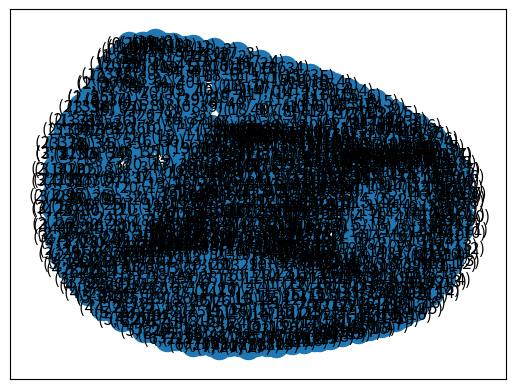

This chart was generated by the following Python code:
from random import choice
from copy import deepcopy
import networkx as nx
import matplotlib.pyplot as plt

# A few structures that make translating from actions to indices to scores easier
action_list = ["talk", "listen", "ignore"]
action_lookup = {"talk": 0, "listen": 1, "ignore": 2}
payoff_matrix = [[(-1, -1), (10, 5), (-5, 0)],
                 [(5, 10), (-1, -1), (0, 5)],
                 [(0, -5), (5, 0), (0, 0)]]


def random_update(G):
    """
    This update function chooses a random node and gives the node
    a random action from the list of available actions
    :param G:
    :return: None
    """
    nodes = list(G.nodes())
    # chooses a random node to change the action randomly
    node_to_update = choice(nodes)
    nbrs = G.neighbors(node_to_update)

    # stores the old action
    old_action = G.nodes[node_to_update]["action"]

    # chooses a new action for the randomly chosen node
    new_action = choice(["talk", "listen", "ignore"])
    G.nodes[node_to_update]["action"] = new_action

    # gets all the actions that the neighbors of the central node
    nbr_actions = []
    for nbr in nbrs:
        nbr_actions.append(G.nodes[nbr]["action"])

    # updates the neighbors of the node by taking away the old score given by the central node and add the
    # new score added by the central node
    for nbr in nbrs:
        print(old_action)
        old_score = payoff_matrix[action_lookup[old_action]][action_lookup[nbr_actions[nbr]]]
        G.nodes[nbr]["score"] -= old_score[1]

        new_score = payoff_matrix[action_lookup[new_action]][action_lookup[nbr_actions[nbr]]]
        G.nodes[nbr]["score"] += new_score[1]

    # updates the score for the central node by adding the scores given by the neighbors
    G.nodes[node_to_update]["score"] = 0
    for action in nbr_actions:
        score = payoff_matrix[action_lookup[new_action]][action_lookup[action]]
        G.nodes[node_to_update]["score"] += score[0]


def greedy_update(G):
    """
    This update function chooses a random node to change their action but
    the action is chosen by maximizing the score for the chosen node
    :param G:
    :return: None
    """
    nodes = list(G.nodes())
    # chooses a random node to change the action randomly
    node_to_update = choice(nodes)
    nbrs = G.neighbors(node_to_update)

    # stores the old action
    old_action = G.nodes[node_to_update]["action"]

    # gets all the actions that the neighbors of the central node
    nbr_actions = []
    for nbr in nbrs:
        nbr_actions.append(G.nodes[nbr]["action"])

    # finds the new action by looking at which action will give the current node the highest total score
    new_action = old_action
    max_score = -99
    for action in action_list:
        curr_score = 0
        for nbr_action in nbr_actions:
            score = payoff_matrix[action_lookup[action]][action_lookup[nbr_action]]
            curr_score += score[0]
        if curr_score > max_score:
            max_score = curr_score
            new_action = action

    # updates the neighbors of the node by taking away the old score given by the central node and add the
    # new score added by the central node
    for nbr in nbrs:
        print(old_action)
        old_score = payoff_matrix[action_lookup[old_action]][action_lookup[nbr_actions[nbr]]]
        G.nodes[nbr]["score"] -= old_score[1]

        new_score = payoff_matrix[action_lookup[new_action]][action_lookup[nbr_actions[nbr]]]
        G.nodes[nbr]["score"] += new_score[1]

    # updates the score for the central node by adding the scores given by the neighbors
    G.nodes[node_to_update]["score"] = 0
    for action in nbr_actions:
        score = payoff_matrix[action_lookup[new_action]][action_lookup[action]]
        G.nodes[node_to_update]["score"] += score[0]


def maximize_update(G):
    """
    This update function chooses a node randomly and then changes
    the action of that node that will maximize the score of itself
    and its neighbors
    :param G:
    :return: None
    """
    nodes = list(G.nodes())
    # chooses a random node to change the action randomly
    node_to_update = choice(nodes)
    nbrs = G.neighbors(node_to_update)

    # stores the old action
    old_action = G.nodes[node_to_update]["action"]

    # gets all the actions that the neighbors of the central node
    nbr_actions = []
    for nbr in nbrs:
        nbr_actions.append(G.nodes[nbr]["action"])

    # finds the new action by looking at which action will give the whole community
    # the highest total score

    new_action = old_action
    max_score = -99
    for action in action_list:
        curr_score = 0
        for nbr_action in nbr_actions:
            score = payoff_matrix[action_lookup[action]][action_lookup[nbr_action]]
            curr_score += score[0]
            curr_score += score[1]
        if curr_score > max_score:
            max_score = curr_score
            new_action = action

    # updates the neighbors of the node by taking away the old score given by the central node and add the
    # new score added by the central node
    for nbr in nbrs:
        print(old_action)
        old_score = payoff_matrix[action_lookup[old_action]][action_lookup[nbr_actions[nbr]]]
        G.nodes[nbr]["score"] -= old_score[1]

        new_score = payoff_matrix[action_lookup[new_action]][action_lookup[nbr_actions[nbr]]]
        G.nodes[nbr]["score"] += new_score[1]

    # updates the score for the central node by adding the scores given by the neighbors
    G.nodes[node_to_update]["score"] = 0
    for action in nbr_actions:
        score = payoff_matrix[action_lookup[new_action]][action_lookup[action]]
        G.nodes[node_to_update]["score"] += score[0]


def print_scores(G):
    """
    This function is a helper to see what the graph
    looks like and what the total score is
    :param G:
    :return: None
    """
    nodes = list(G.nodes())
    for node in nodes:
        nbrs = []
        for i in G.neighbors(node):
            nbrs.append(i)
        print(node)
        print(G.nodes[node])
        print(nbrs)
    sum = 0
    for node in nodes:
        sum += G.nodes[node]["score"]
    print("TOTAL SCORE: ", sum)
    print("AVG: SCORE: ", sum / len(nodes))


def connect_edge_edges(G):
    """
    Helper function that connects nodes that only have to edges connected to
    ensure that every node has a degree of three, This fixes the hexagonal_lattice_graph()
    from networkx so that it can be used for this graph
    :param G:
    :return: None
    """

    nodes = list(G.nodes())
    degree_node_pairs = G.degree()
    degrees_to_connect = []

    for pair in degree_node_pairs:
        if pair[1] < 3:
            degrees_to_connect.append(pair)

    for i in range(len(degrees_to_connect) // 2):
        size = len(degrees_to_connect)
        G.add_edge(degrees_to_connect[i][0], degrees_to_connect[size - i - 1][0])


def get_score(G, node):
    return G.nodes[node]["score"]


def get_total_score(G):
    nodes = list(G.nodes())
    sum = 0
    for node in nodes:
        sum += get_score(G, node)
    return sum


def get_avg_score(G):
    nodes = list(G.nodes)
    sum = 0
    for node in nodes:
        sum += G.nodes[node]["score"]
    return sum / len(nodes)


def plot_line(y_values):
    x_axis = []
    for i in range(len(y_values)):
        x_axis.append(i + 1)
    plt.plot(x_axis, y_values)
    plt.title('Average Score per Node Over Time')
    plt.xlabel('Steps')
    plt.ylabel('Average')
    plt.show()


def plot_box_totals(G):
    data = {"random": [], "greedy": [], "maximize": []}
    original = deepcopy(G)
    for i in range(1000):
        for i in range(100):
            random_update(G)
        data["random"].append(get_total_score(G))
        G = original

        for i in range(100):
            greedy_update(G)
        data["greedy"].append(get_total_score(G))
        G = original

        for i in range(100):
            maximize_update(G)
        data["maximize"].append(get_total_score(G))
        G = original

    plt.boxplot([data["random"], data["greedy"], data["maximize"]], labels=["Random", "Greedy", "Maximize"])
    plt.title("Total scores for update algorithms")
    plt.show()


def plot_box_avgs(G):
    data = {"random": [], "greedy": [], "maximize": []}
    original = deepcopy(G)
    for i in range(1000):
        for i in range(100):
            random_update(G)
        data["random"].append(get_avg_score(G))
        G = original

        for i in range(100):
            greedy_update(G)
        data["greedy"].append(get_avg_score(G))
        G = original

        for i in range(100):
            maximize_update(G)
        data["maximize"].append(get_avg_score(G))
        G = original

    plt.boxplot([data["random"], data["greedy"], data["maximize"]], labels=["Random", "Greedy", "Maximize"])
    plt.title("Averages for update algorithms")
    plt.show()


def main():
    # Creates the graph structure closest to what we need (All nodes with 3 edges)
    G = nx.hexagonal_lattice_graph(20, 20)

    # Creates edges between nodes that only have two edges to achieve the desired graph structure
    connect_edge_edges(G)

    # Create a list that is the list of nodes
    nodes = list(G.nodes())

    # initializes the attributes score and action
    for node in nodes:
        G.nodes[node]["score"] = 0
        G.nodes[node]["action"] = choice(["talk", "listen", "ignore"])

    # updates the score based on the payoff matrix
    for node in nodes:
        nbrs = G.neighbors(node)
        nbr_actions = []
        node_action = G.nodes[node]["action"]
        for nbr in nbrs:
            nbr_actions.append(G.nodes[nbr]["action"])
        for action in nbr_actions:
            score = payoff_matrix[action_lookup[node_action]][action_lookup[action]]
            G.nodes[node]["score"] += score[0]

    # A list to collect the data we want to plot
    data = []

    # # iterates the update 100 times
    # for i in range(100):
    #     data.append(get_total_score(G))
    #     maximize_update(G)

    # # gathers average score at each update function call
    # for i in range(100):
    #     avg = get_avg_score(G)
    #     data.append(avg)
    #     maximize_update(G)
    #
    # # Plots a line graph
    # plot_line(data)

    # plot_box_totals(G)

    # Calls the function to see what the graph looks like and what the total score is and average score
    pos = nx.spring_layout(G)
    nx.draw_networkx(G, pos)
    plt.show()


main()
